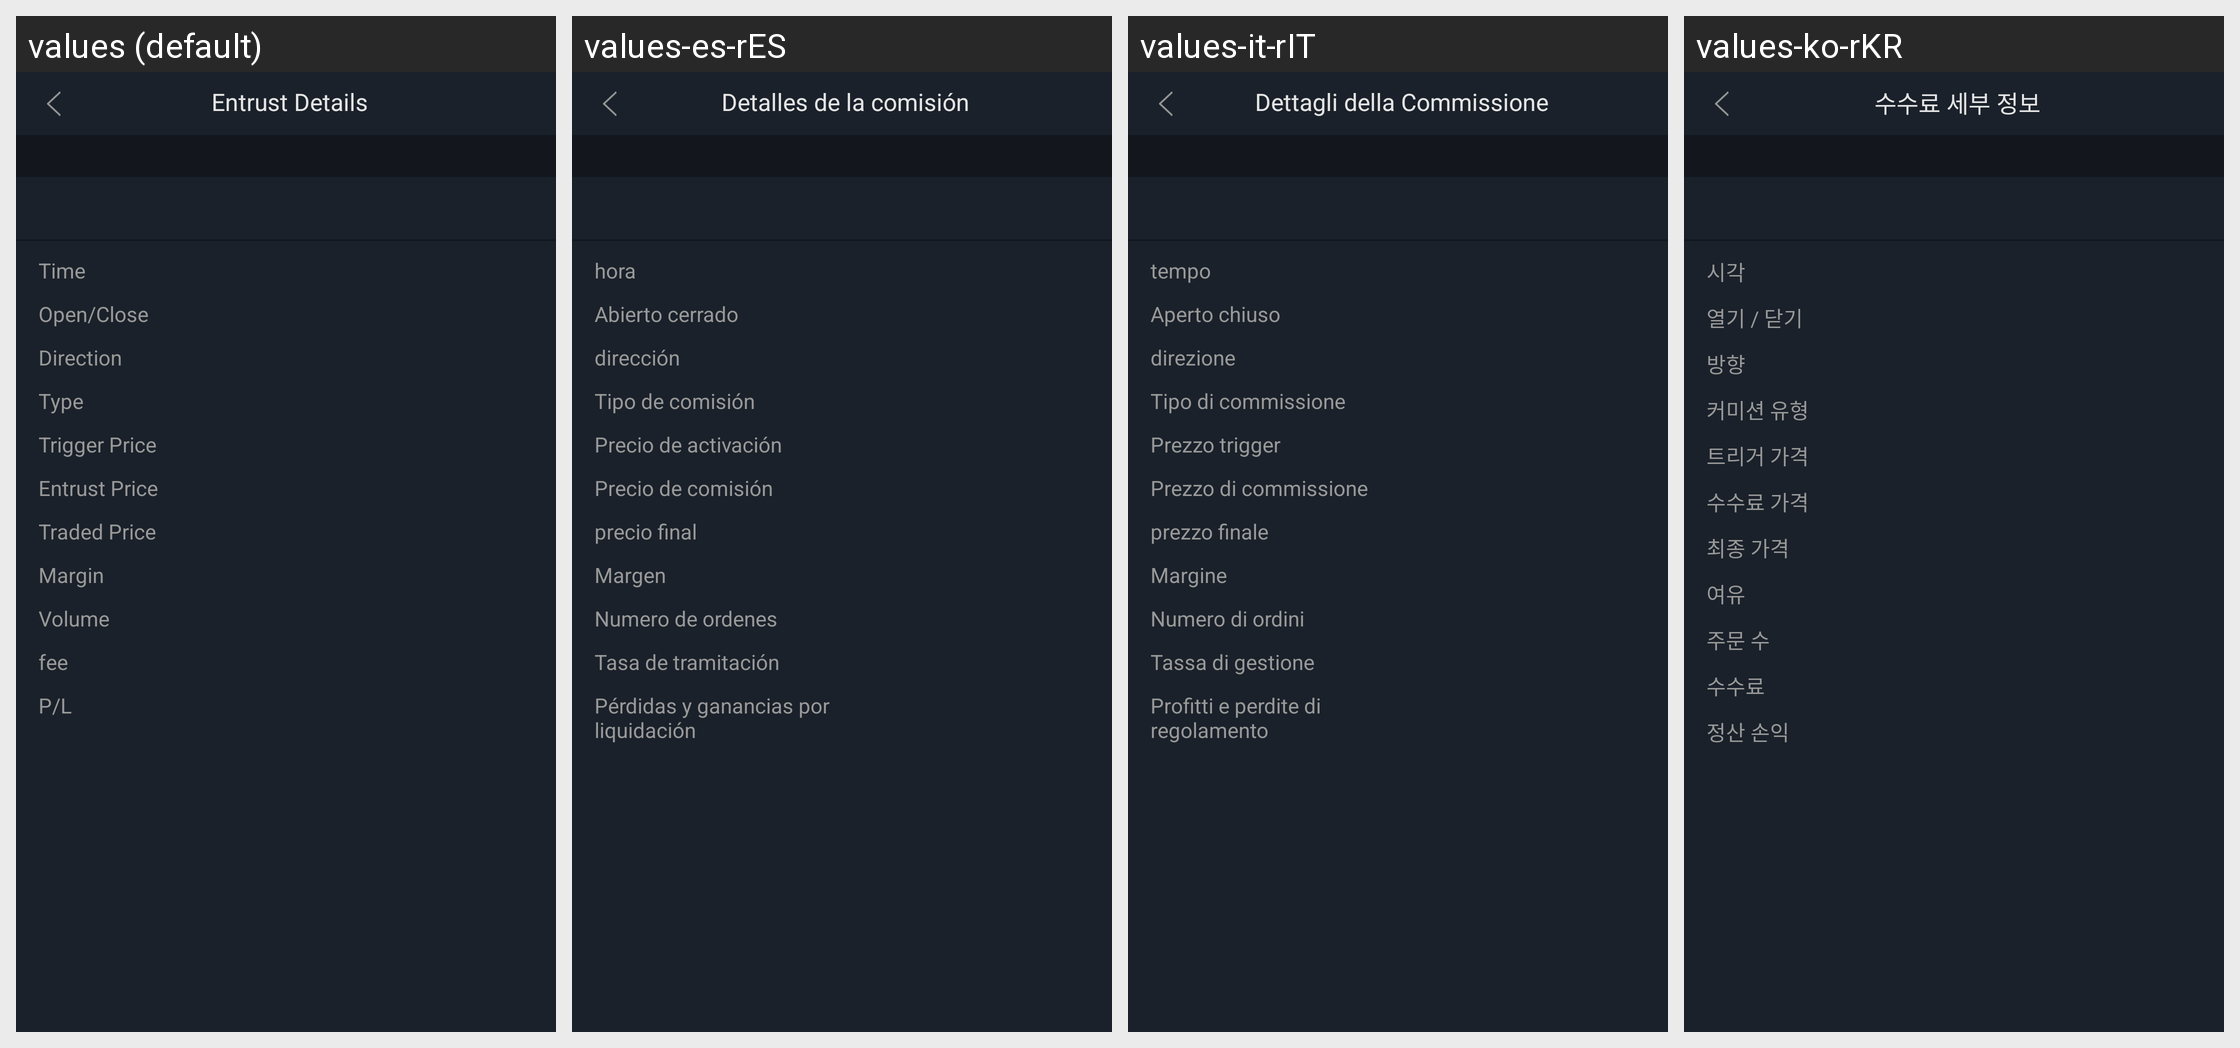

This grid shows one Android layout under several languages. Give, for every string resource on the screen, its name, the default text and each shown locale's text.
Android screen res/layout/activity_trustlistconstractdata.xml rendered under 4 locales, left to right: values (default), values-es-rES, values-it-rIT, values-ko-rKR. Device: Nexus 5 (rendered at 1080×1920; each locale shown at half size, 540×960, under a caption strip naming it); theme AppTheme.StartingWindowTheme.
Other locales in the repository, not shown: values-de-rDE, values-en, values-fr-rFR, values-ja-rJP, values-pt-rPT, values-zh-rCN, values-zh-rMO, values-zh-rTW.
Strings drawn on this screen, with the default value and each locale's value (text and hints the layout hard-codes, and strings that could not be matched under every locale, appear in the picture but are not listed):

text_entrust_details
  values: Entrust Details
  values-es-rES: Detalles de la comisión
  values-it-rIT: Dettagli della Commissione
  values-ko-rKR: 수수료 세부 정보

item_time
  values: Time
  values-es-rES: hora
  values-it-rIT: tempo
  values-ko-rKR: 시각

text_open_flat
  values: Open/Close
  values-es-rES: Abierto cerrado
  values-it-rIT: Aperto chiuso
  values-ko-rKR: 열기 / 닫기

jiaoyi_fangxiang
  values: Direction
  values-es-rES: dirección
  values-it-rIT: direzione
  values-ko-rKR: 방향

text_entrust_type
  values: Type
  values-es-rES: Tipo de comisión
  values-it-rIT: Tipo di commissione
  values-ko-rKR: 커미션 유형

text_trigger_price_constract
  values: Trigger Price
  values-es-rES: Precio de activación
  values-it-rIT: Prezzo trigger
  values-ko-rKR: 트리거 가격

text_enter_price_constract
  values: Entrust Price
  values-es-rES: Precio de comisión
  values-it-rIT: Prezzo di commissione
  values-ko-rKR: 수수료 가격

text_transaction_price
  values: Traded Price
  values-es-rES: precio final
  values-it-rIT: prezzo finale
  values-ko-rKR: 최종 가격

text_guarantee_money
  values: Margin
  values-es-rES: Margen
  values-it-rIT: Margine
  values-ko-rKR: 여유

text_entrust_number
  values: Volume
  values-es-rES: Numero de ordenes
  values-it-rIT: Numero di ordini
  values-ko-rKR: 주문 수

poundage
  values: fee
  values-es-rES: Tasa de tramitación
  values-it-rIT: Tassa di gestione
  values-ko-rKR: 수수료

text_compute
  values: P/L
  values-es-rES: Pérdidas y ganancias por liquidación
  values-it-rIT: Profitti e perdite di regolamento
  values-ko-rKR: 정산 손익
